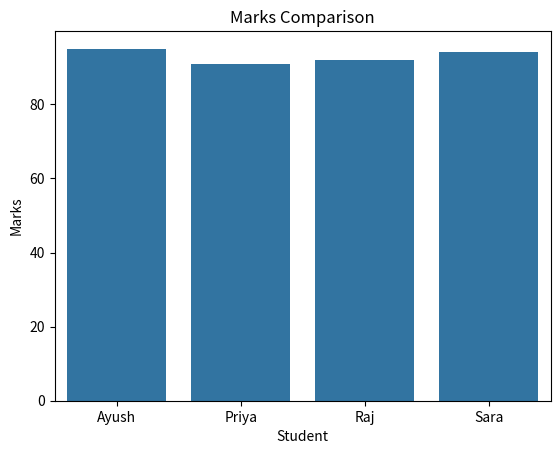

This chart was generated by the following Python code:
import seaborn as sns
import matplotlib.pyplot as plt
import pandas as pd

data = pd.DataFrame({
  "Student":["Ayush","Priya","Raj","Sara"],
  "Marks":[95,91,92,94]
})

sns.barplot(x="Student",y="Marks",data=data)
plt.title("Marks Comparison")
plt.show()